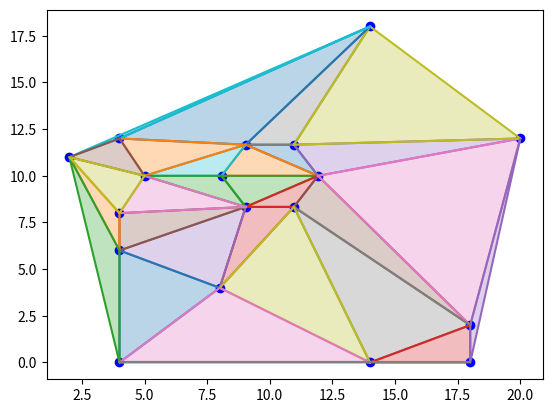

The script that saved this image:
import random
import math
import numpy as np
import matplotlib.pyplot as plt

ERROR = 1e-9


class Punto:
    def __init__(self, x, y):
        self.x = x
        self.y = y

    # se puede definir un punto con coordenadas dadas así: p = Punto(2, 3)
    def __repr__(self):
        return "({0},{1})".format(self.x, self.y)

    def __add__(self, other):
        return Punto(self.x + other.x, self.y + other.y)

    def __sub__(self, other):
        return Punto(self.x - other.x, self.y - other.y)

    def __eq__(self, other):
        return abs(self.x - other.x) + abs(self.y - other.y) < ERROR

    def __hash__(self):
        return 1000000000 * int(self.x) + 1000 * int(self.y)


def prod_vect(u, v):
    return u.x * v.y - u.y * v.x


def det(a, b, c):
    return prod_vect(b - a, c - a)


def alineados(a: Punto, b: Punto, c: Punto) -> bool:
    # Devuelve True/False si los puntos a, b, c están alineados/no lo están
    return abs(det(a, b, c)) < ERROR


def orient(a: Punto, b: Punto, c: Punto) -> int:
    # 1/0/-1 si c a la izquierda/alineado/a la derecha de ab
    d = det(a, b, c)
    if abs(d) < ERROR:
        return 0
    elif d > ERROR:
        return 1
    else:
        return -1


def ordena_angularmente(puntos: list[Punto]) -> list[Punto]:
    # Input: puntos es una lista de Punto
    # Output: lista de puntos ordenada angularmente (según el ángulo desde el origen)
    # Sugerencia: usar una función de comparación auxiliar como la esbozada
    def angulo(p: Punto) -> float:
        return math.atan2(p.y, p.x)

    return sorted(puntos, key=angulo)


def punto_en_triangulo(p: Punto, triangulo: list[Punto]) -> bool:
    # Input: p Punto y triangulo lista con 3 Puntos, los vértices del triángulo, que suponemos no alineados
    # Output: True/False si el punto p está en el interior del triángulo o no
    if orient(triangulo[0], triangulo[1], triangulo[2]) == -1:
        return punto_en_triangulo(p, triangulo[::-1])
    for i in range(len(triangulo)):
        if orient(triangulo[i - 1], triangulo[i], p) != 1:
            return False
    return True


def punto_en_segmento(p, s):
    # p punto, s segmento = lista con dos puntos
    # devuelve True si p está dentro del segmento, incluyendo sus extremos
    if not alineados(p, s[0], s[1]):
        return False
    if abs(s[0].x - s[1].x) > ERROR:
        return min(s[0].x, s[1].x) - ERROR <= p.x <= max(s[0].x, s[1].x) + ERROR
    else:
        return min(s[0].y, s[1].y) - ERROR <= p.y <= max(s[0].y, s[1].y) + ERROR


def segmentos_se_cortan(s: list[Punto], t: list[Punto]) -> bool:
    # Input: s, t son listas con dos puntos, los extremos de los segmentos s y t.
    # Output: True/False decidiendo si s y t se cortan (incluyendo solaparse o cortarse en un extremo)
    # si los cuatro puntos están alineados
    if alineados(s[0], s[1], t[0]) and alineados(s[0], s[1], t[1]):
        return punto_en_segmento(s[0], t) or punto_en_segmento(s[1], t) or punto_en_segmento(t[0],
                                                                                             s) or punto_en_segmento(
            t[1], s)
        # si tres puntos están alineados (y no los cuatro) devuelve True solo si uno está dentro del otro segmento
    for p in s:
        if alineados(p, t[0], t[1]): return punto_en_segmento(p, t)
    for p in t:
        if alineados(p, s[0], s[1]): return punto_en_segmento(p, s)
        # (sabemos que no hay tres alineados) usamos xor = '^' (True ^ False = True, F^T=T T^T=F, F^F=F)
    return (orient(s[0], s[1], t[0]) * orient(s[0], s[1], t[1]) == -1) and (
                orient(t[0], t[1], s[0]) * orient(t[0], t[1], s[1]) == -1)


def puntos_tangencia_poligono(q: Punto, pol: list):
    # IMPORTANTE: q está en el semiplano {x < 0} y pol está en el semiplano {x >= 0}
    # Input: q es un punto, pol es una lista de puntos que, en ese orden, son los vértices de un polígono (simple)
    # Output: lista con 2 Puntos (en cualquier orden)
    def angulo(p):
        return math.atan2(p.y - q.y, p.x - q.x)

    def distancia2(p):
        return (q.x - p.x) * (q.x - p.x) + (q.y - p.y) * (q.y - p.y)

    punto_tangencia_up = max(pol, key=lambda p: (angulo(p), -distancia2(p)))
    punto_tangencia_down = min(pol, key=lambda p: (angulo(p), distancia2(p)))
    return [punto_tangencia_down, punto_tangencia_up]


################################ FIN LIBRERÍA GCOM ##########################################

def dentro_circunf(a, b, c, d):
    # Utiliza la IA para obtener esta función
    """Input: cuatro puntos a, b, c, d
    Output: 1/0/-1 dependiendo de si d está dentro/sobre/fuera de la circunferencia circunscrita de a, b, c"""

    # PASO 1: Trasladamos el sistema de coordenadas para que 'd' sea el origen (0,0).
    # Esto reduce el cálculo de un determinante 4x4 a uno 3x3, haciéndolo mucho más rápido.
    adx = a.x - d.x
    ady = a.y - d.y
    bdx = b.x - d.x
    bdy = b.y - d.y
    cdx = c.x - d.x
    cdy = c.y - d.y

    # PASO 2: Calculamos los menores del determinante 3x3
    abdet = adx * bdy - bdx * ady
    bcdet = bdx * cdy - cdx * bdy
    cadet = cdx * ady - adx * cdy

    # PASO 3: Elevamos los puntos al paraboloide z = x^2 + y^2
    alift = adx ** 2 + ady ** 2
    blift = bdx ** 2 + bdy ** 2
    clift = cdx ** 2 + cdy ** 2

    # PASO 4: Calculamos el determinante final
    incircle_det = alift * bcdet + blift * cadet + clift * abdet

    # PASO 5: Ajuste de orientación.
    # El signo del determinante asume que a, b, c están en orden antihorario (CCW).
    # Si están en orden horario, el signo se invierte. Debemos comprobar su orientación.
    orient_abc = (b.x - a.x) * (c.y - a.y) - (b.y - a.y) * (c.x - a.x)

    # Si el triángulo a,b,c es horario (CW), invertimos el signo del determinante
    if orient_abc < -ERROR:
        incircle_det = -incircle_det

    # PASO 6: Devolvemos el resultado considerando el margen de tolerancia (ERROR)
    if abs(incircle_det) < ERROR:
        return 0  # d está exactamente sobre la circunferencia (Cocircular)
    elif incircle_det > 0:
        return 1  # d está estrictamente dentro de la circunferencia
    else:
        return -1  # d está estrictamente fuera de la circunferencia


#print(dentro_circunf(Punto(1,1),Punto(-1,1), Punto(-1,-1), Punto(0,0)))

def ordena_angularmente_foco(puntos: list[Punto], foco:Punto) -> list[Punto]:
    def angulo(p: Punto) -> float:
        ang = math.atan2(p.y - foco.y, p.x - foco.x)
        return ang if ang >= 0 else ang + 2 * math.pi
    return sorted(puntos, key=angulo)

def triangula_conciclicos(puntos:list[Punto])->list[list[Punto]]:
    """
    Input: lista de puntos concíclicos
    Output: lista de triangulos
    """
    foco = puntos[0]
    lista_puntos = puntos[1:]
    ordenados = ordena_angularmente_foco(lista_puntos, foco)
    #print(ordenados)

    triangulos = []

    for i in range(len(ordenados) - 1):
        triangulos.append([foco, ordenados[i], ordenados[i+1]])

    return triangulos


def triangulacion_delaunay_bruta(puntos):
    """ Input: lista de los puntos de la nube
    Output: lista de triángulos (lista de tres puntos = vértices) """
    #triangulos = triangula_conciclicos(puntos)
    triangulos = []
    conciclicos_totales = []
    for i in range(len(puntos)):
        for j in range(i+1, len(puntos)):
            for k in range(j+1, len(puntos)):
                conciclicos = [puntos[i], puntos[j], puntos[k]]
                posible_triangulo = [puntos[i], puntos[j], puntos[k]]
                triangulo_valido = True #Si nunca se encuentra algún punto dentro, es válido
                for l in range(len(puntos)):
                    if l != i and l!= j and l!=k:
                        if dentro_circunf(puntos[i], puntos[j], puntos[k], puntos[l]) == 1: 
                            triangulo_valido = False
                            break
                        if dentro_circunf(puntos[i], puntos[j], puntos[k], puntos[l]) == 0: 
                            conciclicos.append(puntos[l])

                if triangulo_valido: #el triángulo es válido si no tiene en el interior o si (no tiene en el interior + tiene conciclicos)
                    if len(conciclicos) > 3:
                        if set(conciclicos) not in conciclicos_totales:
                            conciclicos_totales.append(set(conciclicos))
                            triangulos_correctos = triangula_conciclicos(conciclicos)
                            triangulos.extend(triangulos_correctos)
                    else:
                        triangulo_correcto = posible_triangulo
                        triangulos.append(triangulo_correcto)
    return triangulos


def genera_nube_puntos(n, entero=False):
    size = 10
    if entero:
        puntos = [Punto(random.randint(0, size), random.randint(0, size)) for _ in range(n)]
    else:
        puntos = [Punto(random.uniform(0, size), random.uniform(0, size)) for _ in range(n)]
    return list(set(puntos))


def comprueba_triangulacion_nube(puntos):
    # puntos = [Punto(8, 6), Punto(5, 9), Punto(12, 2), Punto(3, 14), Punto(14, 0), Punto(17, 7), Punto(8, 1), \
    #          Punto(11, 9), Punto(7, 14), Punto(2, 8), Punto(11, 16), Punto(15, 14)]
    outcome = triangulacion_delaunay_bruta(puntos)
    diagonales = [o for o in outcome if len(o) == 2]
    triangulos = [o for o in outcome if len(o) == 3]

    plt.plot([p.x for p in puntos], [p.y for p in puntos], 'bo')

    for s in diagonales:
        plt.plot([p.x for p in s], [p.y for p in s], color='red')

    for t in triangulos:
        t.append(t[0])
        plt.fill([p.x for p in t], [p.y for p in t], alpha=0.3)
        plt.plot([p.x for p in t], [p.y for p in t])

    plt.show()


#puntos = genera_nube_puntos(10, False)
#comprueba_triangulacion_nube(puntos)
# Caso con puntos concíclicos
puntos = [Punto(11.924500897298753, 10.0), Punto(10.962250448649376, 11.666666666666666), Punto(9.037749551350624, 11.666666666666666),\
Punto(8.075499102701247, 10.0), Punto(9.037749551350624, 8.333333333333334), Punto(10.962250448649376, 8.333333333333334), Punto(14, 18), \
Punto(4, 6), Punto(18, 2), Punto(4, 12), Punto(14, 0), Punto(8, 4), Punto(5, 10), Punto(4, 8), Punto(20, 12), Punto(2, 11), Punto(4, 0), Punto(18, 0)]
#puntos = [Punto(1,0),Punto(0,1), Punto(-1,0), Punto(0,-1)]
comprueba_triangulacion_nube(puntos)
